Photos from the image-classification dataset "data_reviewed" in the GitHub repository alessandrosebastianelli/OnBoardVolcanicEruptionDetection. Its 2 classes are: eruption, no eruption.

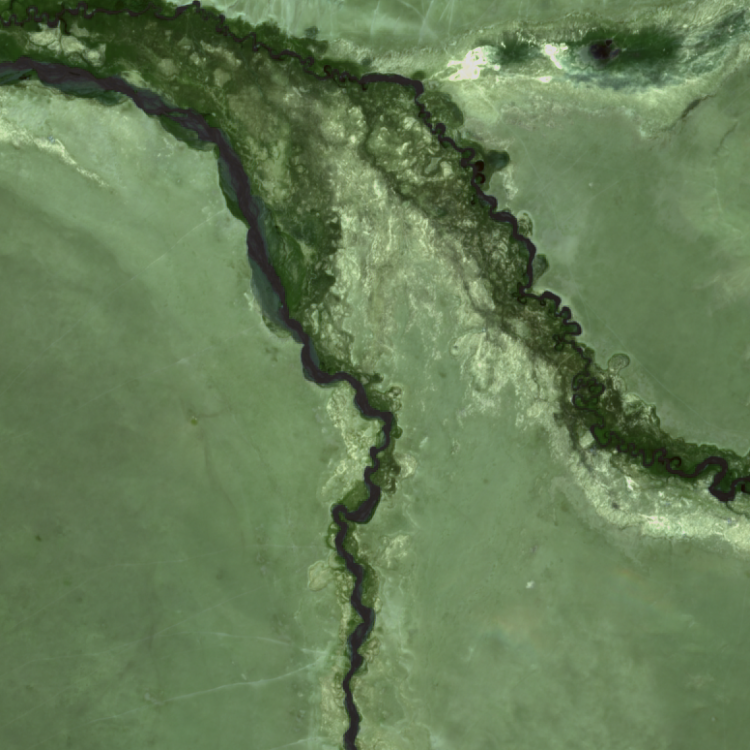
Label: no eruption

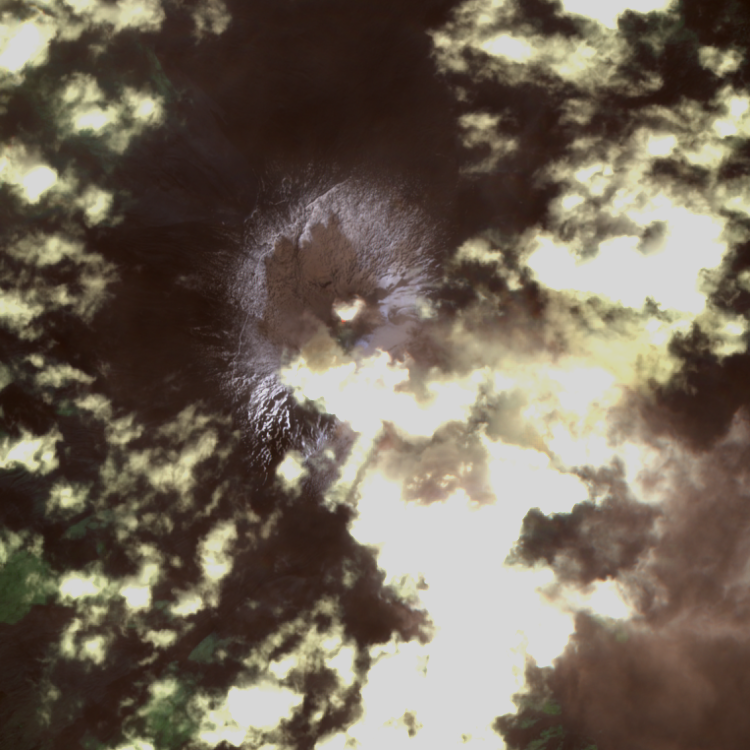
Label: eruption

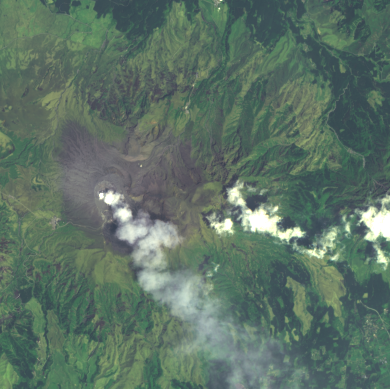
Label: eruption

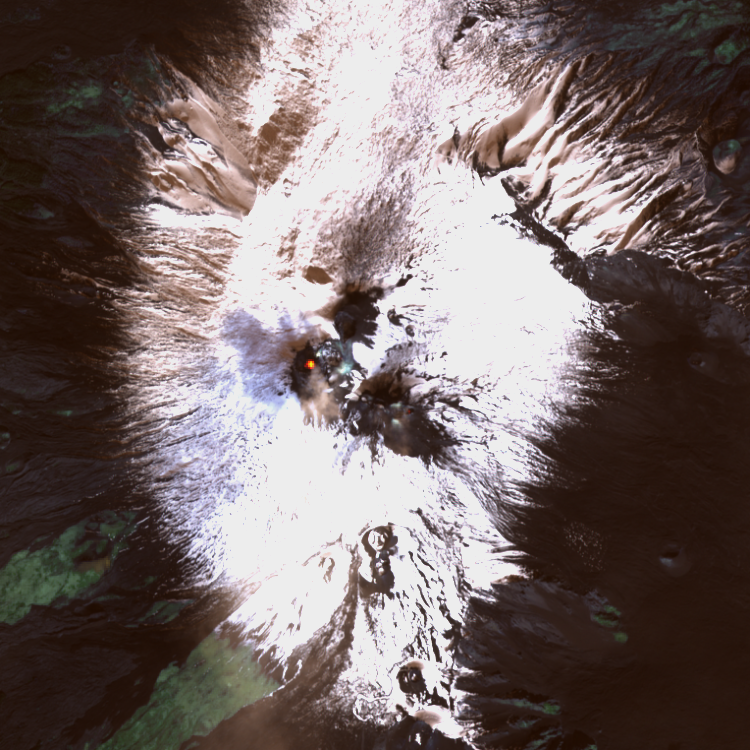
Label: eruption

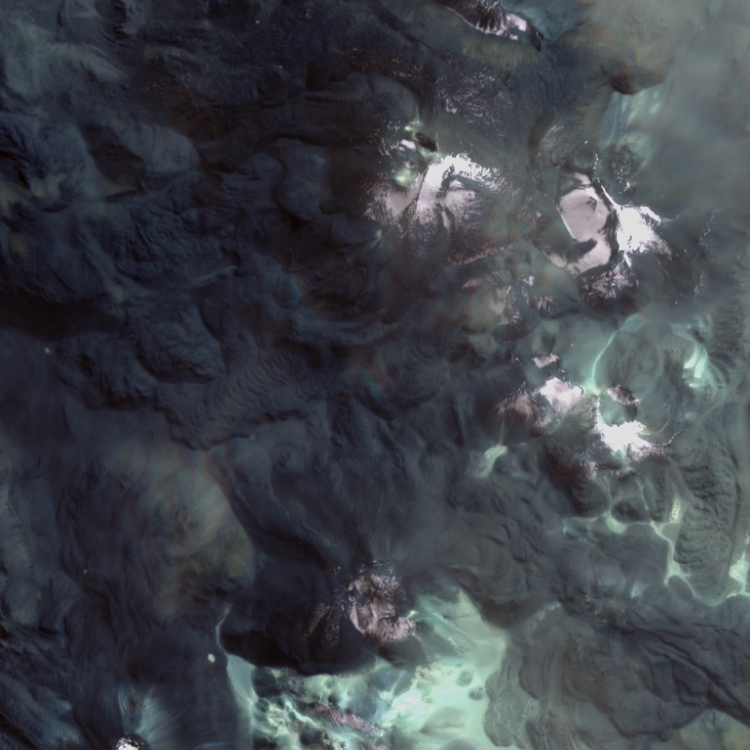
Label: no eruption

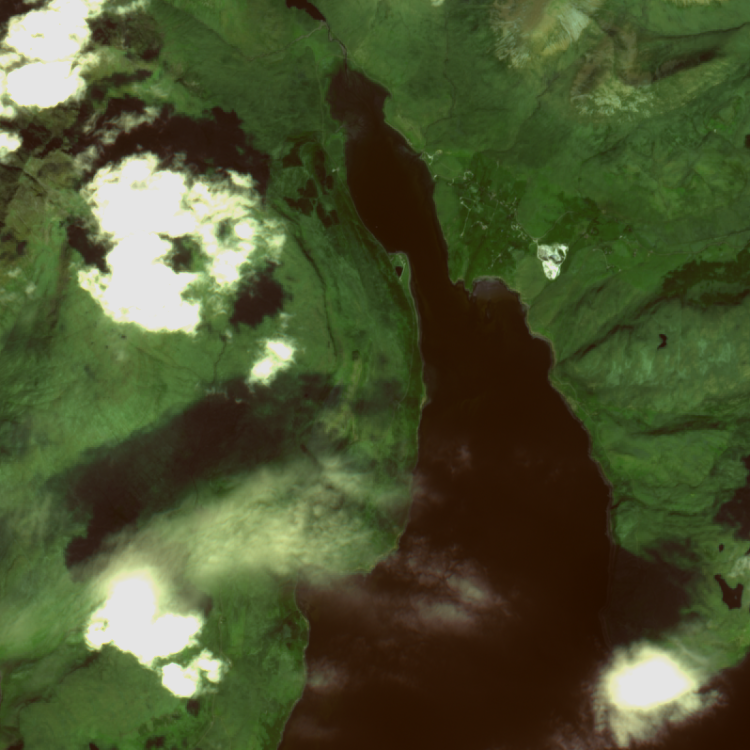
Label: no eruption
